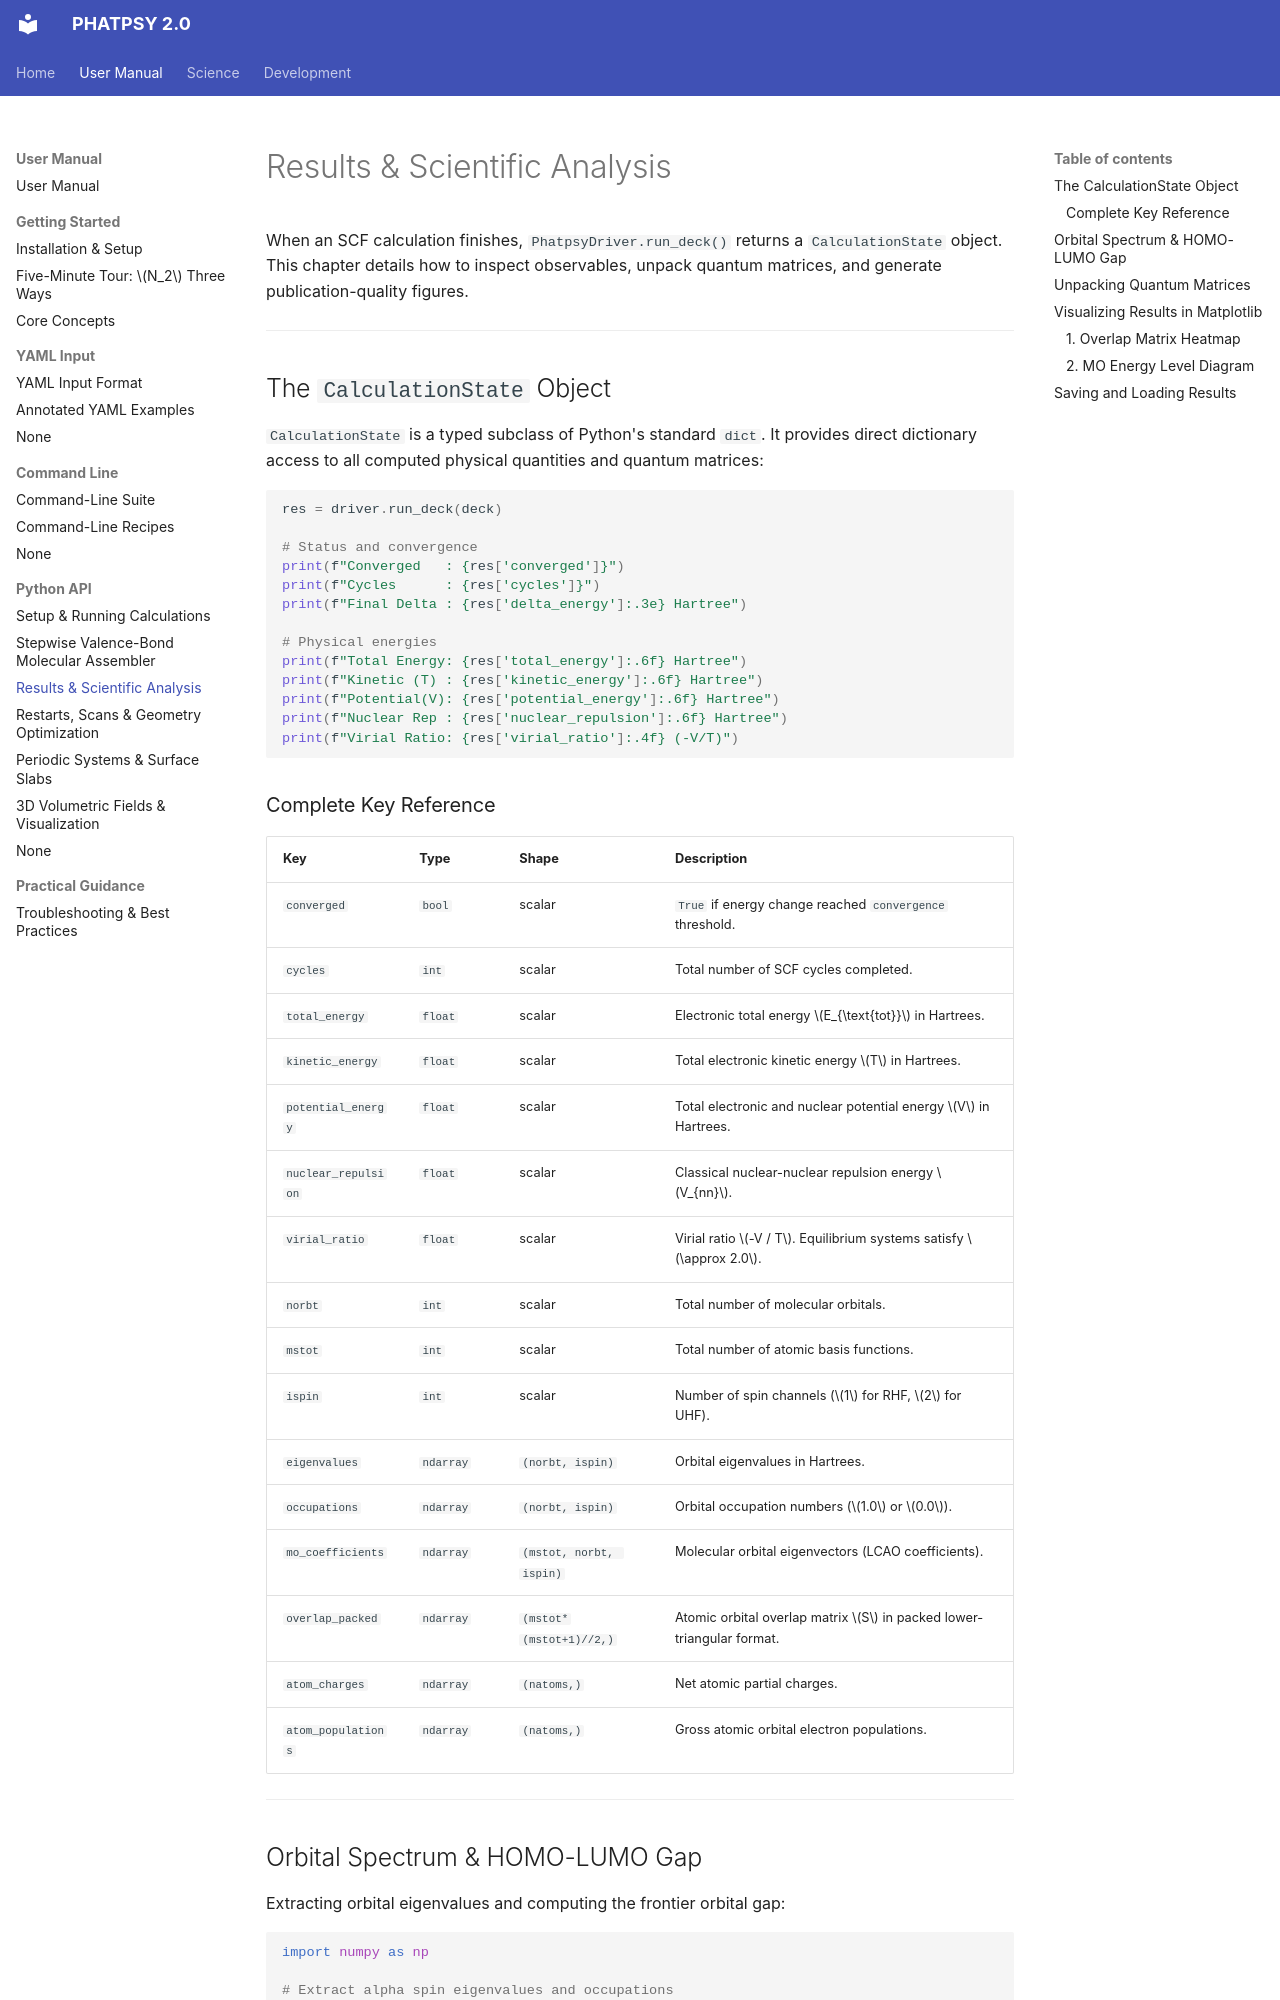

repository: JackS9/phatpsy2 · page: user/python/results-and-analysis/index.html · generator: mkdocs

# Results & Scientific Analysis

When an SCF calculation finishes, `PhatpsyDriver.run_deck()` returns a `CalculationState` object. This chapter details how to inspect observables, unpack quantum matrices, and generate publication-quality figures.

---

## The `CalculationState` Object

`CalculationState` is a typed subclass of Python's standard `dict`. It provides direct dictionary access to all computed physical quantities and quantum matrices:

```python
res = driver.run_deck(deck)

# Status and convergence
print(f"Converged   : {res['converged']}")
print(f"Cycles      : {res['cycles']}")
print(f"Final Delta : {res['delta_energy']:.3e} Hartree")

# Physical energies
print(f"Total Energy: {res['total_energy']:.6f} Hartree")
print(f"Kinetic (T) : {res['kinetic_energy']:.6f} Hartree")
print(f"Potential(V): {res['potential_energy']:.6f} Hartree")
print(f"Nuclear Rep : {res['nuclear_repulsion']:.6f} Hartree")
print(f"Virial Ratio: {res['virial_ratio']:.4f} (-V/T)")
```

### Complete Key Reference

| Key | Type | Shape | Description |
| :--- | :--- | :--- | :--- |
| `converged` | `bool` | scalar | `True` if energy change reached `convergence` threshold. |
| `cycles` | `int` | scalar | Total number of SCF cycles completed. |
| `total_energy` | `float` | scalar | Electronic total energy $E_{\text{tot}}$ in Hartrees. |
| `kinetic_energy`| `float` | scalar | Total electronic kinetic energy $T$ in Hartrees. |
| `potential_energy`|`float`| scalar | Total electronic and nuclear potential energy $V$ in Hartrees. |
| `nuclear_repulsion`|`float`| scalar | Classical nuclear-nuclear repulsion energy $V_{nn}$. |
| `virial_ratio` | `float` | scalar | Virial ratio $-V / T$. Equilibrium systems satisfy $\approx 2.0$. |
| `norbt` | `int` | scalar | Total number of molecular orbitals. |
| `mstot` | `int` | scalar | Total number of atomic basis functions. |
| `ispin` | `int` | scalar | Number of spin channels ($1$ for RHF, $2$ for UHF). |
| `eigenvalues` | `ndarray` | `(norbt, ispin)` | Orbital eigenvalues in Hartrees. |
| `occupations` | `ndarray` | `(norbt, ispin)` | Orbital occupation numbers ($1.0$ or $0.0$). |
| `mo_coefficients`|`ndarray`| `(mstot, norbt, ispin)` | Molecular orbital eigenvectors (LCAO coefficients). |
| `overlap_packed`| `ndarray` | `(mstot*(mstot+1)//2,)` | Atomic orbital overlap matrix $S$ in packed lower-triangular format. |
| `atom_charges` | `ndarray` | `(natoms,)` | Net atomic partial charges. |
| `atom_populations`|`ndarray`| `(natoms,)` | Gross atomic orbital electron populations. |

---
